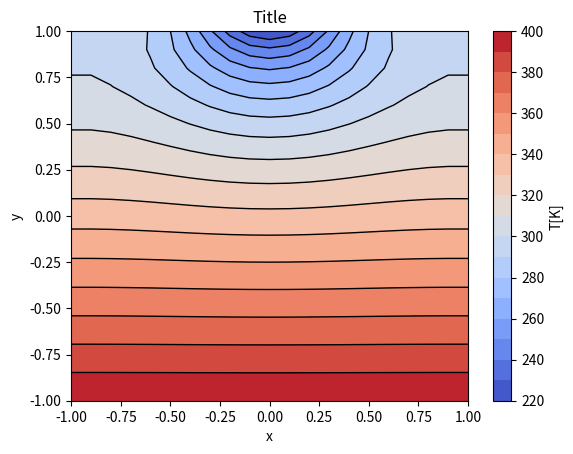

The script that saved this image:
import numpy as np
import matplotlib.pyplot as plt

def f(x):
  return 300 - 80*np.exp(-0.5*(x/0.3)**2)


#Parameters
x_start = -1
x_end = 1
y_start = -1
y_end = 1
nx = 21
ny = 21
lambda_ = 0.0262
rho = 1.293
c = 1005

#Temperaturleitzahl
a=lambda_/(rho*c)

#Boundary condition
T_d = 400

#Grid 
dx = (x_end-x_start)/(nx-1)
dy = (y_end-y_start)/(ny-1)
x = np.linspace(x_start, x_end, nx)
y = np.linspace(y_start, y_end, ny)

#Intialize ...
A = np.zeros((nx*ny, nx*ny))
r = np.zeros((nx*ny, 1))


for j in range(ny):
    for i in range(nx):
        i_0 = i+j*nx
        i_l = i_0-1
        i_r = i_0+1
        i_u = i_0+nx
        i_d = i_0-nx
          
        #Inner points
        if (0 < i) and (i < nx-1) and  (0 < j) and (j < ny-1):
            A[i_0, i_0] = -2*a/dx**2-2*a/dy**2
            A[i_0, i_u] = a/dy**2
            A[i_0, i_d] = a/dy**2
            A[i_0, i_r] = a/dx**2
            A[i_0, i_l] = a/dx**2
            r[i_0] = 0
        #Boundary
        else:
            #Upper boundary
            if j == ny-1:
                A[i_0, i_0] = 1
                r[i_0] = f(x[i]) 
            #Lower boundary
            if j == 0:
                A[i_0, i_0] = 1
                r[i_0] = T_d
            #Left and right boundary
            if (0 < j) and (j < nx-1): 
                if i == 0: #linker Rand, adiabat
                    A[i_0, i_0] = 1
                    A[i_0, i_r] = -1
                if i == nx-1: #rechter Rand, adiabat
                    A[i_0, i_0] = 1
                    A[i_0, i_l] = -1
             
# Solve LGS 
T_h = np.linalg.solve(A, r)

#Plot
T_h = np.reshape(T_h, (nx, ny))
fig, ax = plt.subplots()
contourPlot = ax.contourf(x, y, T_h, levels = 20, cmap = "coolwarm")
ax.contour(contourPlot, linewidths = 1, colors = "k")
ax.set_title('Title')
ax.set_xlabel("x")
ax.set_ylabel("y")
colorBar = plt.colorbar(contourPlot)
colorBar.set_label('T[K]')
plt.show()

